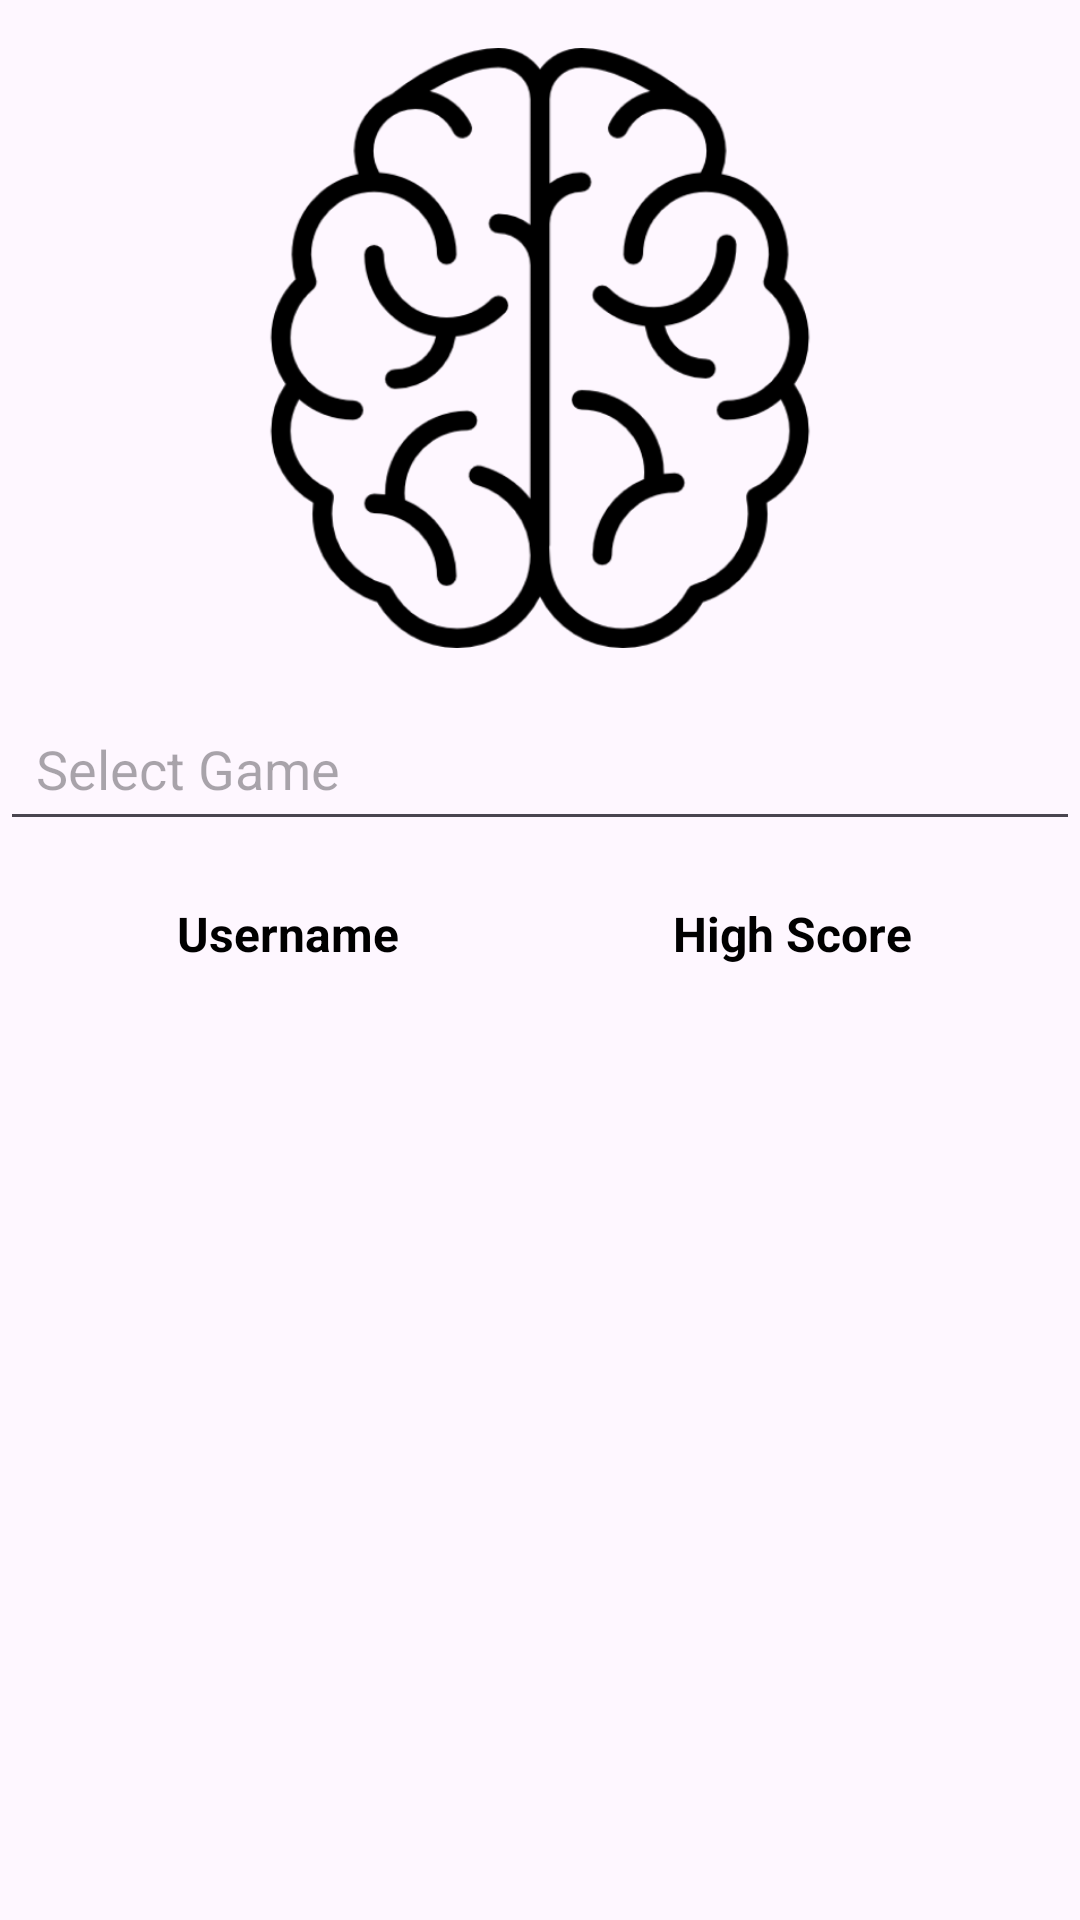

This screen was rendered from an Android layout file. Write that file and the resources it references.
<!-- AndroidManifest.xml: application theme Theme.PracticeApplicationBRG -->
<!-- res/layout/activity_private_leaderboard.xml -->
<?xml version="1.0" encoding="utf-8"?>
<androidx.constraintlayout.widget.ConstraintLayout
    xmlns:android="http://schemas.android.com/apk/res/android"
    xmlns:app="http://schemas.android.com/apk/res-auto"
    xmlns:tools="http://schemas.android.com/tools"
    android:id="@+id/main"
    android:layout_width="match_parent"
    android:layout_height="match_parent"
    tools:context=".PrivateLeaderboardActivity">

    <ImageView
        android:id="@+id/leaderboardImage"
        android:layout_width="0dp"
        android:layout_height="200dp"
        android:layout_marginTop="16dp"
        android:src="@drawable/brain_icon"
        app:layout_constraintTop_toTopOf="parent"
        app:layout_constraintStart_toStartOf="parent"
        app:layout_constraintEnd_toEndOf="parent"
        android:contentDescription="@string/private_leaderboard_image" />

    <AutoCompleteTextView
        android:id="@+id/gameComboBox"
        android:layout_width="0dp"
        android:layout_height="wrap_content"
        android:layout_marginTop="16dp"
        android:hint="@string/private_select_game"
        app:layout_constraintTop_toBottomOf="@id/leaderboardImage"
        app:layout_constraintStart_toStartOf="parent"
        app:layout_constraintEnd_toEndOf="parent"
        android:padding="12dp" />

    
    <androidx.constraintlayout.widget.ConstraintLayout
        android:id="@+id/headingRow"
        android:layout_width="0dp"
        android:layout_height="wrap_content"
        app:layout_constraintTop_toBottomOf="@id/gameComboBox"
        app:layout_constraintStart_toStartOf="parent"
        app:layout_constraintEnd_toEndOf="parent"
        android:layout_marginTop="8dp"
        android:padding="12dp">


        <TextView
            android:id="@+id/usernameHeading"
            android:layout_width="0dp"
            android:layout_height="wrap_content"
            android:text="@string/private_username"
            android:textStyle="bold"
            android:textSize="16sp"
            android:gravity="center"
            app:layout_constraintStart_toStartOf="parent"
            app:layout_constraintEnd_toStartOf="@id/scoreHeading"
            app:layout_constraintTop_toTopOf="parent"
            app:layout_constraintBottom_toBottomOf="parent"
            android:textColor="@android:color/black" />


        <TextView
            android:id="@+id/scoreHeading"
            android:layout_width="0dp"
            android:layout_height="wrap_content"
            android:text="@string/private_high_score"
            android:textStyle="bold"
            android:textSize="16sp"
            android:gravity="center"
            app:layout_constraintStart_toEndOf="@id/usernameHeading"
            app:layout_constraintEnd_toEndOf="parent"
            app:layout_constraintTop_toTopOf="parent"
            app:layout_constraintBottom_toBottomOf="parent"
            android:textColor="@android:color/black" />
    </androidx.constraintlayout.widget.ConstraintLayout>

    <androidx.recyclerview.widget.RecyclerView
        android:id="@+id/leaderboardRecyclerView"
        android:layout_width="0dp"
        android:layout_height="0dp"
        app:layout_constraintTop_toBottomOf="@id/headingRow"
        app:layout_constraintStart_toStartOf="parent"
        app:layout_constraintEnd_toEndOf="parent"
        app:layout_constraintBottom_toBottomOf="parent"
        android:layout_marginTop="16dp" />

</androidx.constraintlayout.widget.ConstraintLayout>
<!-- resources referenced by this layout -->
<resources>
  <!-- drawable brain_icon: png bitmap (drawable, 41607 bytes) -->
  <string name="private_high_score">High Score</string>
  <string name="private_leaderboard_image">Leaderboard Image</string>
  <string name="private_select_game">Select Game</string>
  <string name="private_username">Username</string>
  <style name="Theme.PracticeApplicationBRG" parent="Base.Theme.PracticeApplicationBRG" />
  <style name="Base.Theme.PracticeApplicationBRG" parent="Theme.Material3.DayNight.NoActionBar">
          
          <item name="android:windowSplashScreenBackground">@color/white</item>
          <item name="android:windowSplashScreenAnimatedIcon">@drawable/brstart</item>
          <item name="android:windowSplashScreenIconBackgroundColor">@android:color/white</item>
          <item name="android:windowSplashScreenAnimationDuration">300</item>
      </style>
  <color name="white">#FFFFFFFF</color>
  <!-- drawable brstart: png bitmap (drawable, 976490 bytes) -->
</resources>
